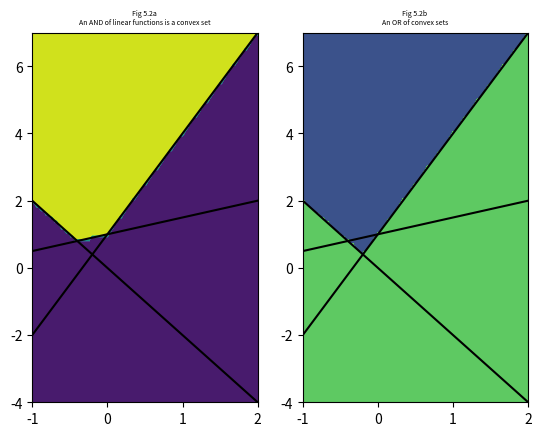
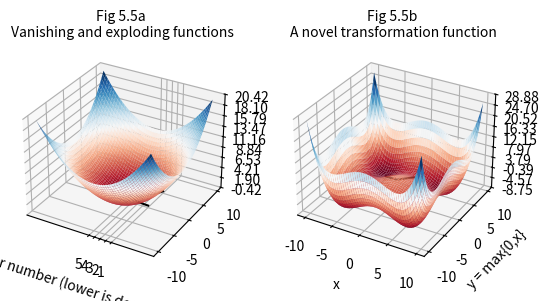

The matplotlib source for these figures, in order:
#!/usr/bin/env python3
# -*- coding: utf-8 -*-
"""
Created on Wed Jul  4 10:25:17 2018

[redacted]
pics from chapter 5
"""
import numpy as np
import matplotlib.pyplot as plt

slope = [ -2, 0.5, 3]
intercept = [0, 1, 1]
low, high = -1, 2
font_size = 5

def conv(x, y, sign = 1, list = range(len(slope))):
    inside = True
    for i in list:
        if sign*(slope[i]*x + intercept[i] - y) > 0:
            inside = False
    return int(inside)

def plotlines():
    x = np.linspace(low, high)
    for i in range(len(slope)):
        y = slope[i]*x + intercept[i]
        plt.plot(x, y, color = "black")
    
#%% figure 5.2a
# determine the convex set
plt.subplot(121)
plotlines()
ngrid = 100
xi = np.linspace(low, high, ngrid)
# clunky vector operation in python :-(
extremes = [np.add(np.multiply(low,slope),intercept), np.add(np.multiply(high,slope),intercept)]
yi = np.linspace(np.amin(extremes), np.amax(extremes), ngrid)
Xi, Yi = np.meshgrid(xi, yi)
Zi = np.empty(Xi.shape)
# can the convex function be vectorized?
for row in range(len(xi)):
    for column in range(len(yi)):
        Zi[row,column] = conv(Xi[row,column],Yi[row,column])
plt.contourf(xi, yi, Zi)
plt.title("Fig 5.2a \nAn AND of linear functions is a convex set", {"fontsize": font_size})

#%% figure 5.2b
plt.subplot(122)
plotlines()
Zi_full = np.zeros(Xi.shape)
checklist = [[0], [2]]
for index in checklist:
    for row in range(len(xi)):
        for column in range(len(yi)):
            Zi[row,column] = conv(Xi[row,column],Yi[row,column],sign = -1, list = index)
    Zi_full = np.any([Zi_full,Zi],axis=0)        
plt.contourf(xi, yi, Zi_full)
plt.title("Fig 5.2b \nAn OR of convex sets", {"fontsize": font_size})

#%% figure 5.3
# [redacted]

from numpy import arange
from pylab import meshgrid, cm, title
from matplotlib.ticker import LinearLocator, FormatStrFormatter
import matplotlib.pyplot as plt

texts = ["5.3a:\nFunction with one (global) minimum", 
         "5.3b:\nFunction with several local minima"]

# the function that I'm going to plot
def z_func(x, y, nr):
    if nr == 1:
        return (x ** 2 + y ** 2)/10
    else:
        return ((x/4) ** 4 - ((x/2) ** 2) + (y/4)** 4 - (y/2) ** 2 ) 

x = arange(-10.0, 10.0, 0.1)
y = arange(-10.0, 10.0, 0.1)

# grid of point
X, Y = meshgrid(x, y)

fig = plt.figure()

for loop in range(2):
    Z = z_func(X, Y, loop+1)
    ax = fig.add_subplot(1, 2, loop+1, projection = "3d")
    title(texts[loop])
    ax.plot_surface(X, Y, Z, cmap=cm.RdBu)
    # drawing the function
    ax.zaxis.set_major_locator(LinearLocator(10))
    ax.zaxis.set_major_formatter(FormatStrFormatter('%.02f'))

#%% figure 5.5a
font_size = 10
plt.subplot(121)
x = np.arange(0,5)
y1 = (1/2)**x   # vanishing line, because base < 1
y2 = (1.5)**x   # exploding line, because base > 1
plt.plot(x,y1, color = "black")
plt.plot(x,y2, color = "black")
plt.xticks(x,5-np.arange(0,5))
plt.xlabel("Layer number (lower is deeper)")
plt.title("Fig 5.5a \nVanishing and exploding functions", {"fontsize": font_size})

#%% figure 5.5b
plt.subplot(122)
x = np.linspace(-2,2)
y = np.maximum(0,x) # rectified linear function
plt.plot(x,y, color = "black")
plt.xlabel("x")
plt.ylabel("y = max{0,x}")
plt.title("Fig 5.5b \nA novel transformation function", {"fontsize": font_size})
